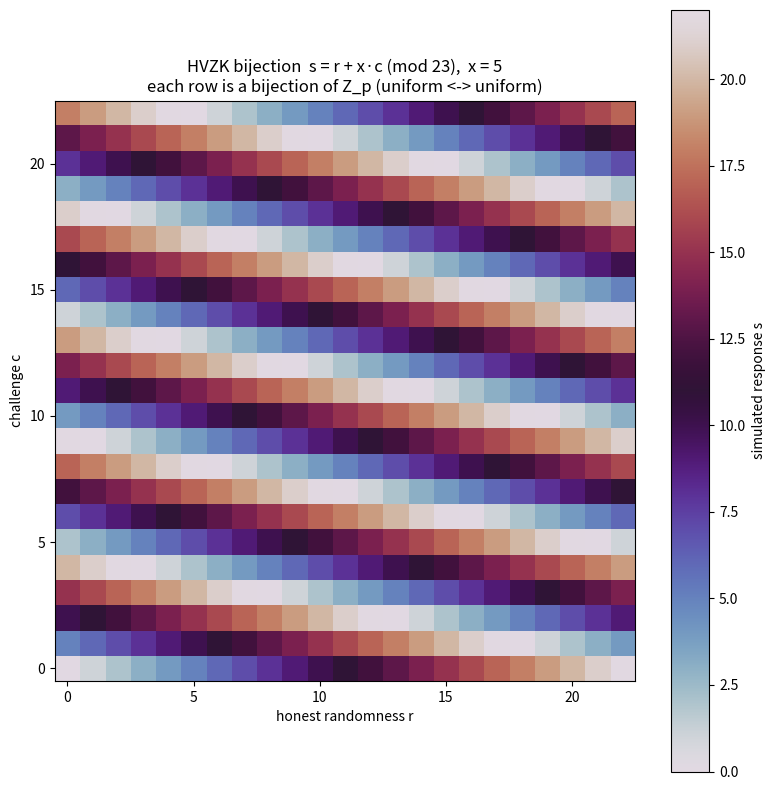

This figure's Python source:
"""Visualization: the HVZK bijection as a permutation grid on a small field.

For a fixed secret x and field Z_p (small p), the map r -> s = r + x*c (mod p)
is, for each challenge c, a bijection of Z_p. This script draws, for several
challenges, the permutation that the bijection induces on responses, making the
distributional equality of honest and simulated transcripts visible: each row
is just a cyclic shift, hence a relabeling of a uniform set.
"""

from __future__ import annotations

import matplotlib.pyplot as plt
import numpy as np


def hvzk_permutation_grid(p: int = 23, x: int = 5) -> None:
    challenges = list(range(p))
    grid = np.zeros((p, p), dtype=int)
    for c in challenges:
        for r in range(p):
            s = (r + x * c) % p  # forward bijection honest->sim on responses
            grid[c, r] = s

    fig, ax = plt.subplots(figsize=(8, 8))
    im = ax.imshow(grid, cmap="twilight", origin="lower")
    ax.set_xlabel("honest randomness r")
    ax.set_ylabel("challenge c")
    ax.set_title(f"HVZK bijection  s = r + x·c (mod {p}),  x = {x}\n"
                 "each row is a bijection of Z_p (uniform <-> uniform)")
    fig.colorbar(im, ax=ax, label="simulated response s")
    fig.tight_layout()
    fig.savefig("hvzk_bijection_grid.png", dpi=150)
    print("saved hvzk_bijection_grid.png")


if __name__ == "__main__":
    hvzk_permutation_grid()
